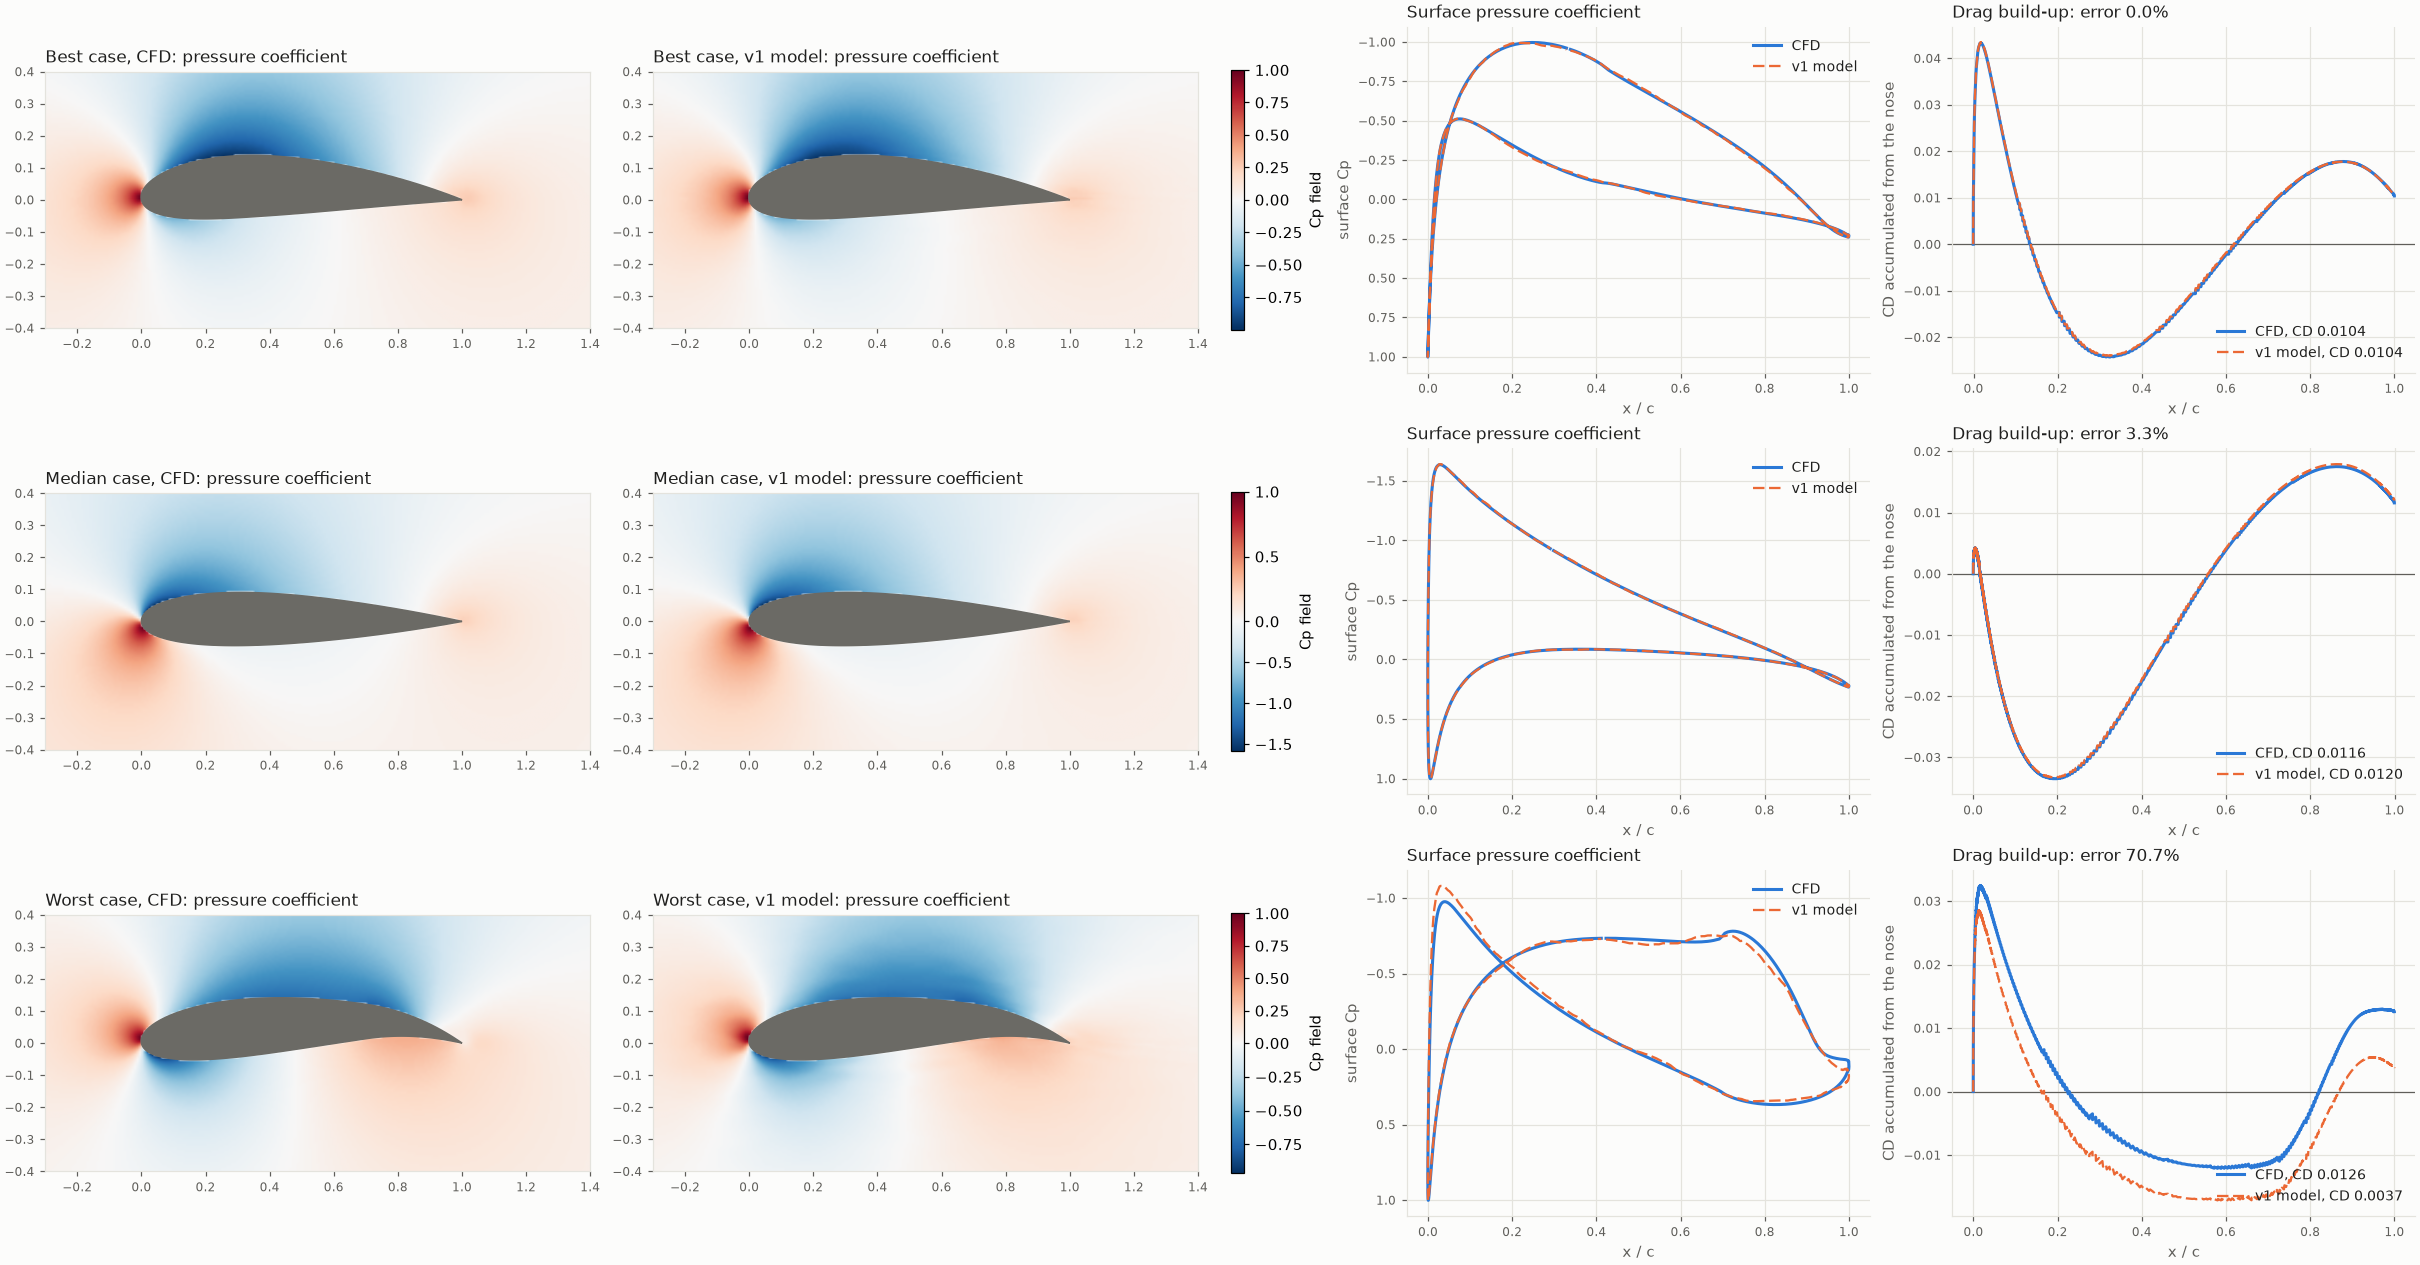

The file beside this chart, header and first rows:
case, shape, re, aoa, cl_cfd, cl_model, cl_err, cd_cfd, cd_model, cd_err, p_field_err, surf_p_err
Best, NACA 4-digit: camber 4.4%, at 41% chord,…, 5813727, 0.155, 0.44, 0.4395, 0.001056, 0.0104, 0.0104, 1.731402185353124e-05, 0.01273, 0.007184
Median, NACA 5-digit: design CL 0.09, camber at …, 2903250, 5.582, 0.6364, 0.6385, 0.003348, 0.01158, 0.01197, 0.03323, 0.005043, 0.004896
Worst, NACA 4-digit: camber 6.7%, at 69% chord,…, 4845805, -3.321, 0.4327, 0.3938, 0.09, 0.01259, 0.003688, 0.707, 0.04584, 0.08928
